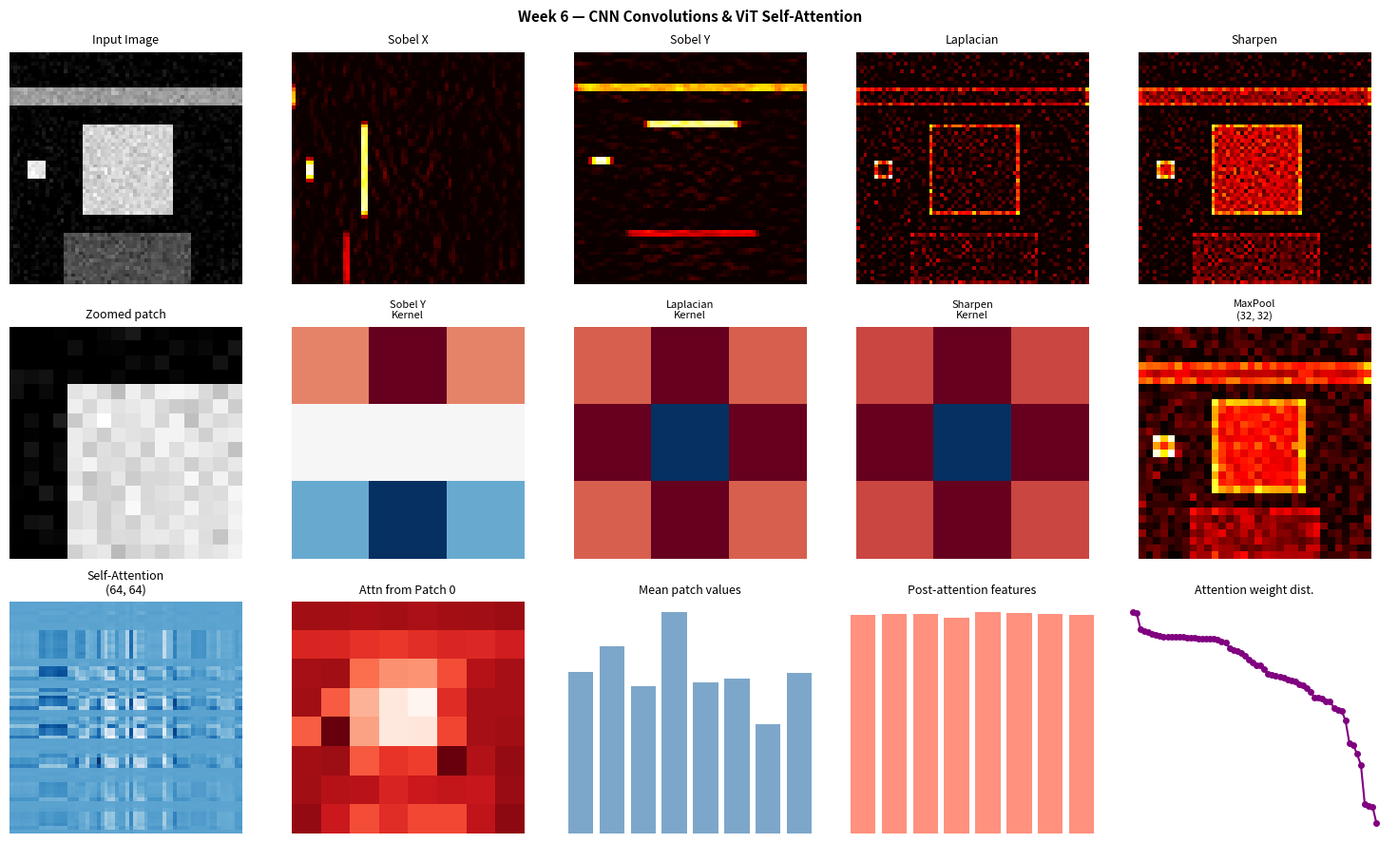

This figure's Python source: (Note: this script raises an exception after producing the figure.)
# Week 6 — CV Foundations: CNN & ViT
# Goal: Implement a simple image backbone for feature extraction
# -----------------------------------------------------------------------
import numpy as np
import matplotlib
matplotlib.use('Agg')
import matplotlib.pyplot as plt
from scipy.signal import convolve2d

np.random.seed(6)

# ── 1. Manual Conv2D operation ───────────────────────────────────────────
def conv2d(img, kernel, stride=1, padding=0):
    """2D convolution (single channel, no batch)."""
    if padding:
        img = np.pad(img, padding, mode='constant')
    kH, kW = kernel.shape
    H_out = (img.shape[0] - kH) // stride + 1
    W_out = (img.shape[1] - kW) // stride + 1
    out = np.zeros((H_out, W_out))
    for i in range(0, H_out * stride, stride):
        for j in range(0, W_out * stride, stride):
            out[i//stride, j//stride] = (img[i:i+kH, j:j+kW] * kernel).sum()
    return out

def relu(x): return np.maximum(0, x)

def max_pool2d(x, size=2):
    H, W = x.shape
    H2, W2 = H // size, W // size
    out = np.zeros((H2, W2))
    for i in range(H2):
        for j in range(W2):
            out[i, j] = x[i*size:(i+1)*size, j*size:(j+1)*size].max()
    return out

# ── 2. Classic edge-detection kernels ────────────────────────────────────
kernels = {
    'Sobel X':   np.array([[-1, 0, 1], [-2, 0, 2], [-1, 0, 1]]) / 4,
    'Sobel Y':   np.array([[-1,-2,-1], [ 0, 0, 0], [ 1, 2, 1]]) / 4,
    'Laplacian': np.array([[ 0,-1, 0], [-1, 4,-1], [ 0,-1, 0]]) / 4,
    'Sharpen':   np.array([[ 0,-1, 0], [-1, 5,-1], [ 0,-1, 0]]) / 4,
}

# Create a synthetic "road scene" image (64x64)
img = np.zeros((64, 64))
img[20:45, 20:45] = 0.8   # vehicle
img[10:15, :] = 0.6        # sky/horizon
img[50:, 15:50] = 0.3      # road
img[30:35, 5:10] = 0.9     # sign
img += np.random.randn(64, 64) * 0.05  # noise
img = np.clip(img, 0, 1)

# ── 3. Self-attention (simplified ViT patch attention) ───────────────────
def self_attention(X, d_k=8):
    """X: (N_patches, d_model) — returns attended output."""
    Wq = np.random.randn(X.shape[1], d_k) * 0.1
    Wk = np.random.randn(X.shape[1], d_k) * 0.1
    Wv = np.random.randn(X.shape[1], d_k) * 0.1
    Q = X @ Wq; K = X @ Wk; V = X @ Wv
    scores = Q @ K.T / np.sqrt(d_k)
    scores -= scores.max(axis=-1, keepdims=True)
    weights = np.exp(scores) / np.exp(scores).sum(axis=-1, keepdims=True)
    return weights @ V, weights

# Treat 8x8 image patches as tokens
patch_size = 8
patches = []
for i in range(0, 64, patch_size):
    for j in range(0, 64, patch_size):
        patches.append(img[i:i+patch_size, j:j+patch_size].flatten())
X_patches = np.array(patches)   # (64 patches, 64 dims)
out_attn, attn_weights = self_attention(X_patches)

# ── 4. Apply convolutions ────────────────────────────────────────────────
feature_maps = {}
for name, kernel in kernels.items():
    fm = conv2d(img, kernel, padding=1)
    feature_maps[name] = relu(fm)

pooled = {k: max_pool2d(v, 2) for k, v in feature_maps.items()}

# ── 5. Visualize ─────────────────────────────────────────────────────────
fig, axes = plt.subplots(3, 5, figsize=(15, 9))

axes[0, 0].imshow(img, cmap='gray'); axes[0, 0].set_title('Input Image', fontsize=9)
axes[0, 0].axis('off')

for i, (name, fm) in enumerate(feature_maps.items()):
    axes[0, i+1].imshow(fm, cmap='hot'); axes[0, i+1].set_title(name, fontsize=9)
    axes[0, i+1].axis('off')
    axes[1, i].imshow(kernels[name], cmap='RdBu')
    axes[1, i].set_title(f'{name}\nKernel', fontsize=8)
    axes[1, i+1].imshow(pooled[name], cmap='hot')
    axes[1, i+1].set_title(f'MaxPool\n{pooled[name].shape}', fontsize=8)

axes[1, 0].imshow(img[16:32, 16:32], cmap='gray')
axes[1, 0].set_title('Zoomed patch', fontsize=9)

# Attention map (reshaped 8x8 grid of patches)
axes[2, 0].imshow(attn_weights, cmap='Blues')
axes[2, 0].set_title(f'Self-Attention\n{attn_weights.shape}', fontsize=9)

# Attention weights for the first patch
attn_map = attn_weights[0].reshape(8, 8)
axes[2, 1].imshow(attn_map, cmap='Reds')
axes[2, 1].set_title('Attn from Patch 0', fontsize=9)

# Feature vector comparison
axes[2, 2].bar(range(8), X_patches[:8].mean(axis=1), color='steelblue', alpha=0.7)
axes[2, 2].set_title('Mean patch values', fontsize=9)
axes[2, 2].set_xlabel('Patch index')

axes[2, 3].bar(range(8), out_attn[:8, 0], color='tomato', alpha=0.7)
axes[2, 3].set_title('Post-attention features', fontsize=9)

axes[2, 4].plot(np.sort(attn_weights[0])[::-1], 'o-', ms=4, color='purple')
axes[2, 4].set_title('Attention weight dist.', fontsize=9)
axes[2, 4].set_xlabel('Sorted rank')

for ax in axes.flat: ax.axis('off') if ax.get_title() else None
for row in axes:
    for ax in row:
        if not ax.images and not ax.lines and not ax.patches and not ax.collections:
            ax.axis('off')

plt.suptitle('Week 6 — CNN Convolutions & ViT Self-Attention', fontsize=11, fontweight='bold')
plt.tight_layout()
plt.savefig('/tmp/week06.png', dpi=90, bbox_inches='tight')
print("Week 6 — CNN & ViT demo complete!")
print(f"  Input: {img.shape}, Feature map: {list(feature_maps.values())[0].shape}")
print(f"  Patches: {X_patches.shape}, Attention: {attn_weights.shape}")
print("Plot saved!")
